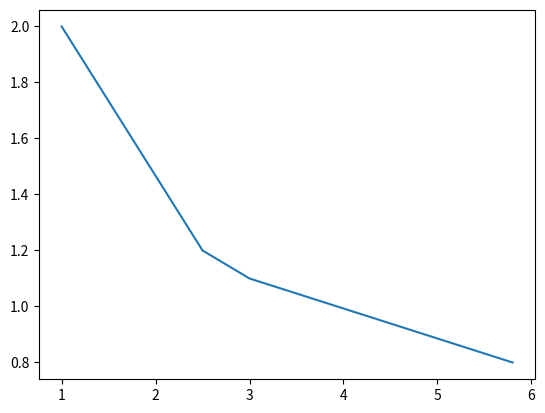
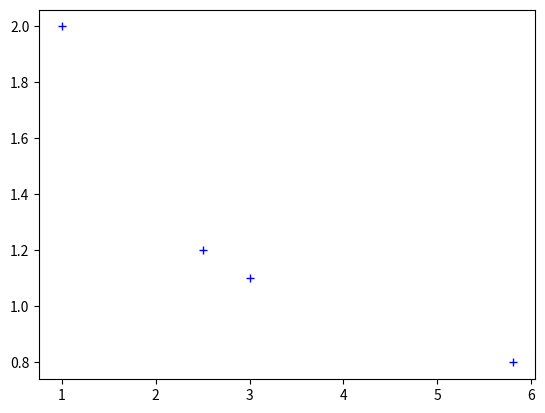
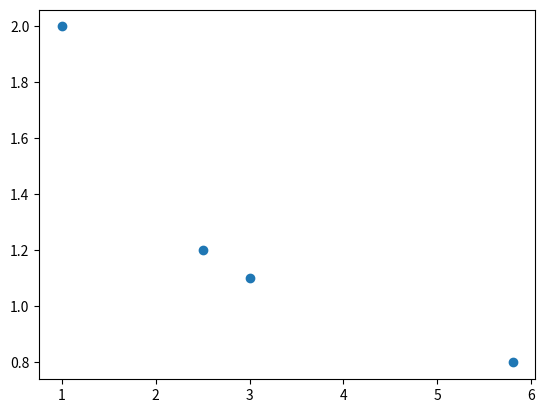
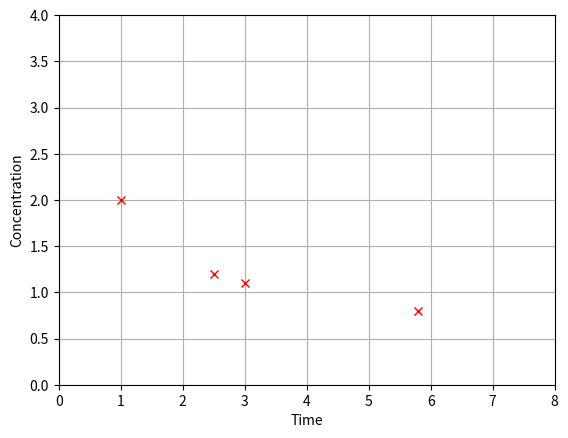
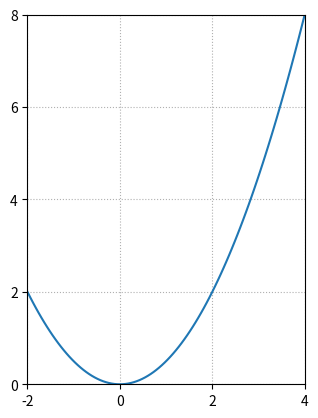
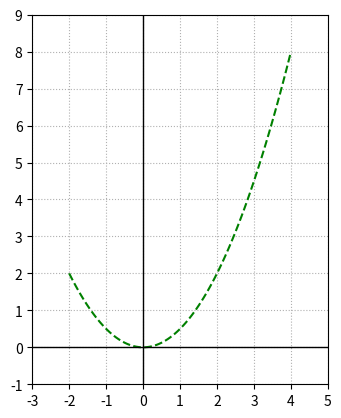

Write the Python code that produced these figures, in order.
import numpy as np

## The object [[5, -1, 1, 0],[4, 3, 12, -6]], which gets passed into the array function is a Python list.
## The object returned by the array function is a NumPy array object.

A = np.array([[5, -1, 1, 0],[4, 3, 12, -6]])

print(A)

B = np.array([5, -1, 1, 0, 4, 3, 12, -6])
print("This is B before reshaping.")
print(B)

C = B.reshape((2,4))
print("This is C, which is the entries of B formed into a new shape.")
print(C)

D = np.copy(A)
print(D)

print(A[0,2])

A[0,2] = 8
print(A)

## Create a 4x4 array that is all zeros.
D = np.zeros((4,4))
## Set entries along the main diagonal to 2.
for i in range(4):
    D[i,i] = 2
    
print(D)

r = np.random.rand()
print(r)

X = np.random.rand(3,2)
print(X)

print(np.random.randint(20))

Y = np.random.randint(10,size=(3,6))
print(Y)

print(np.random.randint(size=(2,3),high=10,low=1))

import scipy.linalg as sla

x = np.array([1, 2.5, 3, 5.8])
y = np.array([2, 1.2, 1.1, 0.8])

## Imports the module and assigns a short alias for convenience
import matplotlib.pyplot as plt

## Directs the graphical output to this notebook
%matplotlib inline

## The subplots method returns a Figure object and an Axes object
fig, ax = plt.subplots()

## Plots the data on the Axes object
ax.plot(x,y);

fig, ax = plt.subplots()
ax.plot(x,y,'b+');

fig, ax = plt.subplots()
ax.scatter(x,y);

fig, ax = plt.subplots()
ax.plot(x,y,'rx');

## These options set the upper and lower boundaries for x and y.
ax.set_xlim(0,8);
ax.set_ylim(0,4);

## This option displays a grid to help visualize the coordinates
ax.grid(True);

## These options are used to set labels for the axes
ax.set_xlabel('Time');
ax.set_ylabel('Concentration');

## This call to linspace produces an array of 9 numbers evenly spaced on the interval [-2,4]
x = np.linspace(-2,4,9)
print(x)

## We can an array of the corresponding y values by using x in the algebraic expression
y = 0.5*x**2
print(y)

x = np.linspace(-2,4,100)
y = 0.5*x**2

fig, ax = plt.subplots()
ax.plot(x,y);

ax.set_xlim(-2,4);
ax.set_ylim(0,8);

## The grid option will accept the keyword argument ls, which specifies the linestyle
ax.grid(True,ls='dotted');

## This option adjusts the aspect ratio so that the x and y axes have the same length scale
ax.set_aspect('equal');

## The numbers and gridlines along the x and y axes appear at 
ax.set_xticks(np.linspace(-2,4,4));
ax.set_yticks(np.linspace(0,8,5));


fig, ax = plt.subplots()
ax.plot(x,y,'g',ls='dashed');

ax.set_xlim(-3,5);
ax.set_ylim(-1,9);

## The grid option can be passed optional arguments that specify the linestyle (ls) used
ax.grid(True,ls='dotted');

## This option adjusts the aspect ratio so that the x and y axes have the same length scale
ax.set_aspect('equal');

## This option specifies the ticks with an array produced by linspace 
ax.set_xticks(np.linspace(-3,5,9));
ax.set_yticks(np.linspace(-1,9,11));

## This option draws lines x=0 and y=0 using keyword arguments color and linewidth
ax.axvline(color='k',linewidth = 1);
ax.axhline(color='k',linewidth = 1);

